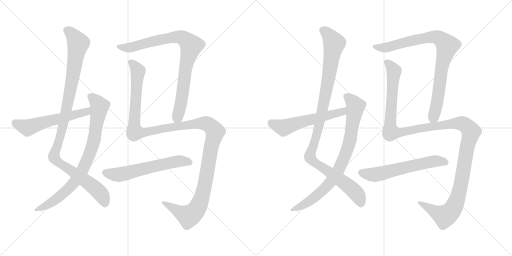
t = 0.00 s
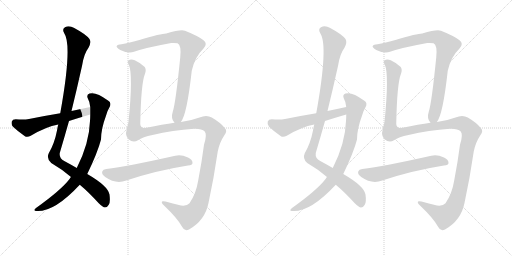
t = 2.32 s
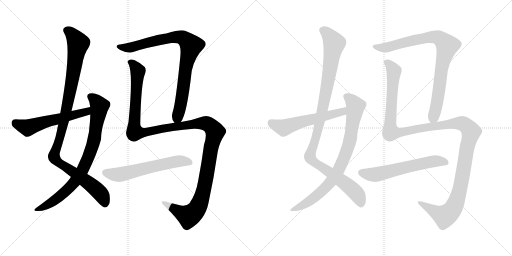
t = 4.65 s
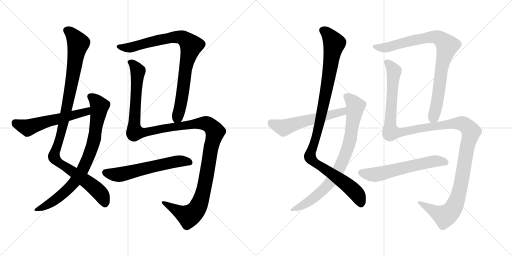
t = 6.97 s
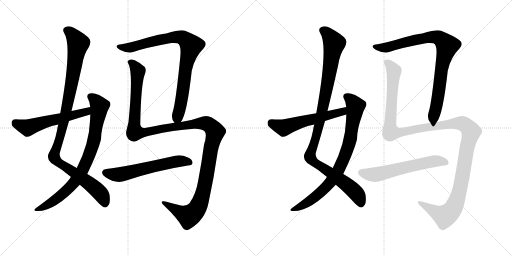
t = 9.29 s
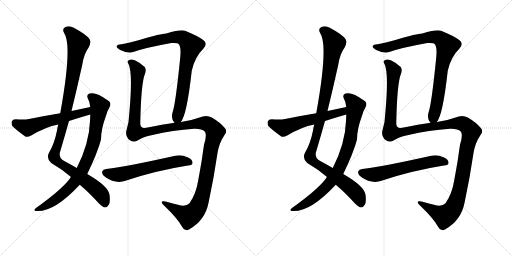
t = 11.61 s

The animated SVG that drew these frames (rendered in a browser with its animation timeline set to each time). Animation: 12 CSS @keyframes rules; one cycle of 11.61 s.

<svg version="1.1" viewBox="0 0 2048 1024" xmlns="http://www.w3.org/2000/svg">
  <g stroke="lightgray" stroke-dasharray="1,1" stroke-width="1" transform="scale(4, 4)">
    <line x1="0" y1="0" x2="256" y2="256"></line>
    <line x1="256" y1="0" x2="0" y2="256"></line>
    <line x1="128" y1="0" x2="128" y2="256"></line>
    <line x1="0" y1="128" x2="256" y2="128"></line>
    <line x1="256" y1="0" x2="512" y2="256"></line>
    <line x1="512" y1="0" x2="256" y2="256"></line>
    <line x1="384" y1="0" x2="384" y2="256"></line>
    <line x1="256" y1="128" x2="512" y2="128"></line>
  </g>
<g transform="scale(1, -1) translate(0, -850)">
   <style type="text/css">
    @keyframes keyframes0 {
      from {
       stroke: black;
       stroke-dashoffset: 1075;
       stroke-width: 128;
       }
       78% {
       animation-timing-function: step-end;
       stroke: black;
       stroke-dashoffset: 0;
       stroke-width: 128;
       }
       to {
       stroke: black;
       stroke-width: 1024;
       }
       }
       #make-me-a-hanzi-animation-0 {
         animation: keyframes0 1.124837s both;
         animation-delay: 0.000000s;
         animation-timing-function: linear;
       }
    @keyframes keyframes1 {
      from {
       stroke: black;
       stroke-dashoffset: 821;
       stroke-width: 128;
       }
       73% {
       animation-timing-function: step-end;
       stroke: black;
       stroke-dashoffset: 0;
       stroke-width: 128;
       }
       to {
       stroke: black;
       stroke-width: 1024;
       }
       }
       #make-me-a-hanzi-animation-1 {
         animation: keyframes1 0.918132s both;
         animation-delay: 1.124837s;
         animation-timing-function: linear;
       }
    @keyframes keyframes2 {
      from {
       stroke: black;
       stroke-dashoffset: 567;
       stroke-width: 128;
       }
       65% {
       animation-timing-function: step-end;
       stroke: black;
       stroke-dashoffset: 0;
       stroke-width: 128;
       }
       to {
       stroke: black;
       stroke-width: 1024;
       }
       }
       #make-me-a-hanzi-animation-2 {
         animation: keyframes2 0.711426s both;
         animation-delay: 2.042969s;
         animation-timing-function: linear;
       }
    @keyframes keyframes3 {
      from {
       stroke: black;
       stroke-dashoffset: 869;
       stroke-width: 128;
       }
       74% {
       animation-timing-function: step-end;
       stroke: black;
       stroke-dashoffset: 0;
       stroke-width: 128;
       }
       to {
       stroke: black;
       stroke-width: 1024;
       }
       }
       #make-me-a-hanzi-animation-3 {
         animation: keyframes3 0.957194s both;
         animation-delay: 2.754395s;
         animation-timing-function: linear;
       }
    @keyframes keyframes4 {
      from {
       stroke: black;
       stroke-dashoffset: 1359;
       stroke-width: 128;
       }
       82% {
       animation-timing-function: step-end;
       stroke: black;
       stroke-dashoffset: 0;
       stroke-width: 128;
       }
       to {
       stroke: black;
       stroke-width: 1024;
       }
       }
       #make-me-a-hanzi-animation-4 {
         animation: keyframes4 1.355957s both;
         animation-delay: 3.711589s;
         animation-timing-function: linear;
       }
    @keyframes keyframes5 {
      from {
       stroke: black;
       stroke-dashoffset: 600;
       stroke-width: 128;
       }
       66% {
       animation-timing-function: step-end;
       stroke: black;
       stroke-dashoffset: 0;
       stroke-width: 128;
       }
       to {
       stroke: black;
       stroke-width: 1024;
       }
       }
       #make-me-a-hanzi-animation-5 {
         animation: keyframes5 0.738281s both;
         animation-delay: 5.067546s;
         animation-timing-function: linear;
       }
    @keyframes keyframes6 {
      from {
       stroke: black;
       stroke-dashoffset: 1075;
       stroke-width: 128;
       }
       78% {
       animation-timing-function: step-end;
       stroke: black;
       stroke-dashoffset: 0;
       stroke-width: 128;
       }
       to {
       stroke: black;
       stroke-width: 1024;
       }
       }
       #make-me-a-hanzi-animation-6 {
         animation: keyframes6 1.124837s both;
         animation-delay: 5.805827s;
         animation-timing-function: linear;
       }
    @keyframes keyframes7 {
      from {
       stroke: black;
       stroke-dashoffset: 821;
       stroke-width: 128;
       }
       73% {
       animation-timing-function: step-end;
       stroke: black;
       stroke-dashoffset: 0;
       stroke-width: 128;
       }
       to {
       stroke: black;
       stroke-width: 1024;
       }
       }
       #make-me-a-hanzi-animation-7 {
         animation: keyframes7 0.918132s both;
         animation-delay: 6.930664s;
         animation-timing-function: linear;
       }
    @keyframes keyframes8 {
      from {
       stroke: black;
       stroke-dashoffset: 567;
       stroke-width: 128;
       }
       65% {
       animation-timing-function: step-end;
       stroke: black;
       stroke-dashoffset: 0;
       stroke-width: 128;
       }
       to {
       stroke: black;
       stroke-width: 1024;
       }
       }
       #make-me-a-hanzi-animation-8 {
         animation: keyframes8 0.711426s both;
         animation-delay: 7.848796s;
         animation-timing-function: linear;
       }
    @keyframes keyframes9 {
      from {
       stroke: black;
       stroke-dashoffset: 869;
       stroke-width: 128;
       }
       74% {
       animation-timing-function: step-end;
       stroke: black;
       stroke-dashoffset: 0;
       stroke-width: 128;
       }
       to {
       stroke: black;
       stroke-width: 1024;
       }
       }
       #make-me-a-hanzi-animation-9 {
         animation: keyframes9 0.957194s both;
         animation-delay: 8.560221s;
         animation-timing-function: linear;
       }
    @keyframes keyframes10 {
      from {
       stroke: black;
       stroke-dashoffset: 1359;
       stroke-width: 128;
       }
       82% {
       animation-timing-function: step-end;
       stroke: black;
       stroke-dashoffset: 0;
       stroke-width: 128;
       }
       to {
       stroke: black;
       stroke-width: 1024;
       }
       }
       #make-me-a-hanzi-animation-10 {
         animation: keyframes10 1.355957s both;
         animation-delay: 9.517415s;
         animation-timing-function: linear;
       }
    @keyframes keyframes11 {
      from {
       stroke: black;
       stroke-dashoffset: 600;
       stroke-width: 128;
       }
       66% {
       animation-timing-function: step-end;
       stroke: black;
       stroke-dashoffset: 0;
       stroke-width: 128;
       }
       to {
       stroke: black;
       stroke-width: 1024;
       }
       }
       #make-me-a-hanzi-animation-11 {
         animation: keyframes11 0.738281s both;
         animation-delay: 10.873372s;
         animation-timing-function: linear;
       }
</style>
<path d="M 319 111 Q 353 83 395 37 Q 411 21 420 20 Q 429 20 435 31 Q 442 41 438 72 Q 432 106 349 154 L 307 178 Q 285 191 257 206 Q 236 216 239 238 Q 258 302 276 366 L 286 406 Q 308 496 328 586 Q 335 634 354 659 Q 366 681 358 694 Q 345 712 297 738 Q 276 750 260 741 Q 247 734 257 717 Q 290 669 241 397 L 233 352 Q 230 342 228 328 Q 218 276 195 237 Q 185 215 205 198 Q 248 173 284 142 L 319 111 Z" fill="lightgray"></path> 
<path d="M 284 142 Q 281 139 279 135 Q 245 90 144 18 Q 131 8 143 6 Q 215 -1 319 111 L 349 154 Q 391 241 404 292 Q 404 334 424 387 Q 428 405 438 421 Q 448 439 432 448 Q 384 484 358 476 Q 345 472 351 457 Q 360 441 361 422 L 361 392 Q 361 380 360 366 Q 357 276 307 178 L 284 142 Z" fill="lightgray"></path> 
<path d="M 361 422 Q 324 415 286 406 L 241 397 Q 180 387 116 374 Q 95 370 63 373 Q 50 373 47 364 Q 44 351 52 343 Q 71 325 101 304 Q 111 300 123 307 Q 183 343 233 352 L 276 366 Q 316 379 361 392 C 390 400 390 428 361 422 Z" fill="lightgray"></path> 
<path d="M 723 362 Q 747 387 767 567 Q 779 622 814 656 Q 832 675 814 689 Q 795 705 740 727 Q 725 734 665 716 Q 644 716 561 691 Q 515 678 486 673 Q 470 672 467 666 Q 463 662 481 650 Q 515 634 536 643 Q 581 659 685 678 Q 703 679 710 677 Q 726 670 721 621 Q 703 440 691 403 Q 682 376 698 359 C 709 338 709 338 723 362 Z" fill="lightgray"></path> 
<path d="M 698 359 Q 652 353 585 339 Q 561 335 561 355 Q 564 517 580 555 Q 586 571 579 582 Q 563 598 539 609 Q 523 616 514 608 Q 507 604 515 592 Q 533 553 514 362 Q 510 346 506 328 Q 500 309 514 293 Q 533 277 552 289 Q 571 302 610 310 Q 691 329 776 335 Q 807 336 819 324 Q 829 312 816 271 Q 807 202 793 129 Q 784 74 758 37 Q 748 25 724 28 Q 690 37 662 44 Q 646 48 647 41 Q 647 35 656 28 Q 710 -23 729 -58 Q 738 -77 756 -68 Q 820 -32 834 38 Q 855 135 871 244 Q 878 280 898 310 Q 911 326 899 338 Q 883 359 847 380 Q 826 392 798 380 Q 762 367 729 363 Q 725 363 723 362 L 698 359 Z" fill="lightgray"></path> 
<path d="M 425 174 Q 412 173 409 164 Q 405 154 421 142 Q 463 112 505 128 Q 625 168 752 188 Q 770 189 770 198 Q 771 211 752 220 Q 724 233 701 227 Q 509 184 425 174 Z" fill="lightgray"></path> 
<path d="M 1343 111 Q 1377 83 1419 37 Q 1435 21 1444 20 Q 1453 20 1459 31 Q 1466 41 1462 72 Q 1456 106 1373 154 L 1331 178 Q 1309 191 1281 206 Q 1260 216 1263 238 Q 1282 302 1300 366 L 1310 406 Q 1332 496 1352 586 Q 1359 634 1378 659 Q 1390 681 1382 694 Q 1369 712 1321 738 Q 1300 750 1284 741 Q 1271 734 1281 717 Q 1314 669 1265 397 L 1257 352 Q 1254 342 1252 328 Q 1242 276 1219 237 Q 1209 215 1229 198 Q 1272 173 1308 142 L 1343 111 Z" fill="lightgray"></path> 
<path d="M 1308 142 Q 1305 139 1303 135 Q 1269 90 1168 18 Q 1155 8 1167 6 Q 1239 -1 1343 111 L 1373 154 Q 1415 241 1428 292 Q 1428 334 1448 387 Q 1452 405 1462 421 Q 1472 439 1456 448 Q 1408 484 1382 476 Q 1369 472 1375 457 Q 1384 441 1385 422 L 1385 392 Q 1385 380 1384 366 Q 1381 276 1331 178 L 1308 142 Z" fill="lightgray"></path> 
<path d="M 1385 422 Q 1348 415 1310 406 L 1265 397 Q 1204 387 1140 374 Q 1119 370 1087 373 Q 1074 373 1071 364 Q 1068 351 1076 343 Q 1095 325 1125 304 Q 1135 300 1147 307 Q 1207 343 1257 352 L 1300 366 Q 1340 379 1385 392 C 1414 400 1414 428 1385 422 Z" fill="lightgray"></path> 
<path d="M 1747 362 Q 1771 387 1791 567 Q 1803 622 1838 656 Q 1856 675 1838 689 Q 1819 705 1764 727 Q 1749 734 1689 716 Q 1668 716 1585 691 Q 1539 678 1510 673 Q 1494 672 1491 666 Q 1487 662 1505 650 Q 1539 634 1560 643 Q 1605 659 1709 678 Q 1727 679 1734 677 Q 1750 670 1745 621 Q 1727 440 1715 403 Q 1706 376 1722 359 C 1733 338 1733 338 1747 362 Z" fill="lightgray"></path> 
<path d="M 1722 359 Q 1676 353 1609 339 Q 1585 335 1585 355 Q 1588 517 1604 555 Q 1610 571 1603 582 Q 1587 598 1563 609 Q 1547 616 1538 608 Q 1531 604 1539 592 Q 1557 553 1538 362 Q 1534 346 1530 328 Q 1524 309 1538 293 Q 1557 277 1576 289 Q 1595 302 1634 310 Q 1715 329 1800 335 Q 1831 336 1843 324 Q 1853 312 1840 271 Q 1831 202 1817 129 Q 1808 74 1782 37 Q 1772 25 1748 28 Q 1714 37 1686 44 Q 1670 48 1671 41 Q 1671 35 1680 28 Q 1734 -23 1753 -58 Q 1762 -77 1780 -68 Q 1844 -32 1858 38 Q 1879 135 1895 244 Q 1902 280 1922 310 Q 1935 326 1923 338 Q 1907 359 1871 380 Q 1850 392 1822 380 Q 1786 367 1753 363 Q 1749 363 1747 362 L 1722 359 Z" fill="lightgray"></path> 
<path d="M 1449 174 Q 1436 173 1433 164 Q 1429 154 1445 142 Q 1487 112 1529 128 Q 1649 168 1776 188 Q 1794 189 1794 198 Q 1795 211 1776 220 Q 1748 233 1725 227 Q 1533 184 1449 174 Z" fill="lightgray"></path> 
      <clipPath id="make-me-a-hanzi-clip-0">
      <path d="M 319 111 Q 353 83 395 37 Q 411 21 420 20 Q 429 20 435 31 Q 442 41 438 72 Q 432 106 349 154 L 307 178 Q 285 191 257 206 Q 236 216 239 238 Q 258 302 276 366 L 286 406 Q 308 496 328 586 Q 335 634 354 659 Q 366 681 358 694 Q 345 712 297 738 Q 276 750 260 741 Q 247 734 257 717 Q 290 669 241 397 L 233 352 Q 230 342 228 328 Q 218 276 195 237 Q 185 215 205 198 Q 248 173 284 142 L 319 111 Z" fill="lightgray"></path>
      </clipPath>
      <path clip-path="url(#make-me-a-hanzi-clip-0)" d="M 267 728 L 292 709 L 313 676 L 259 377 L 216 222 L 232 201 L 345 126 L 396 83 L 420 34 " fill="none" id="make-me-a-hanzi-animation-0" stroke-dasharray="947 1894" stroke-linecap="round"></path>

      <clipPath id="make-me-a-hanzi-clip-1">
      <path d="M 284 142 Q 281 139 279 135 Q 245 90 144 18 Q 131 8 143 6 Q 215 -1 319 111 L 349 154 Q 391 241 404 292 Q 404 334 424 387 Q 428 405 438 421 Q 448 439 432 448 Q 384 484 358 476 Q 345 472 351 457 Q 360 441 361 422 L 361 392 Q 361 380 360 366 Q 357 276 307 178 L 284 142 Z" fill="lightgray"></path>
      </clipPath>
      <path clip-path="url(#make-me-a-hanzi-clip-1)" d="M 361 464 L 391 439 L 398 426 L 372 272 L 332 173 L 304 129 L 267 88 L 202 37 L 149 12 " fill="none" id="make-me-a-hanzi-animation-1" stroke-dasharray="693 1386" stroke-linecap="round"></path>

      <clipPath id="make-me-a-hanzi-clip-2">
      <path d="M 361 422 Q 324 415 286 406 L 241 397 Q 180 387 116 374 Q 95 370 63 373 Q 50 373 47 364 Q 44 351 52 343 Q 71 325 101 304 Q 111 300 123 307 Q 183 343 233 352 L 276 366 Q 316 379 361 392 C 390 400 390 428 361 422 Z" fill="lightgray"></path>
      </clipPath>
      <path clip-path="url(#make-me-a-hanzi-clip-2)" d="M 61 359 L 111 339 L 161 357 L 335 400 L 355 415 " fill="none" id="make-me-a-hanzi-animation-2" stroke-dasharray="439 878" stroke-linecap="round"></path>

      <clipPath id="make-me-a-hanzi-clip-3">
      <path d="M 723 362 Q 747 387 767 567 Q 779 622 814 656 Q 832 675 814 689 Q 795 705 740 727 Q 725 734 665 716 Q 644 716 561 691 Q 515 678 486 673 Q 470 672 467 666 Q 463 662 481 650 Q 515 634 536 643 Q 581 659 685 678 Q 703 679 710 677 Q 726 670 721 621 Q 703 440 691 403 Q 682 376 698 359 C 709 338 709 338 723 362 Z" fill="lightgray"></path>
      </clipPath>
      <path clip-path="url(#make-me-a-hanzi-clip-3)" d="M 473 664 L 518 659 L 701 703 L 737 695 L 765 667 L 747 606 L 724 438 L 703 371 " fill="none" id="make-me-a-hanzi-animation-3" stroke-dasharray="741 1482" stroke-linecap="round"></path>

      <clipPath id="make-me-a-hanzi-clip-4">
      <path d="M 698 359 Q 652 353 585 339 Q 561 335 561 355 Q 564 517 580 555 Q 586 571 579 582 Q 563 598 539 609 Q 523 616 514 608 Q 507 604 515 592 Q 533 553 514 362 Q 510 346 506 328 Q 500 309 514 293 Q 533 277 552 289 Q 571 302 610 310 Q 691 329 776 335 Q 807 336 819 324 Q 829 312 816 271 Q 807 202 793 129 Q 784 74 758 37 Q 748 25 724 28 Q 690 37 662 44 Q 646 48 647 41 Q 647 35 656 28 Q 710 -23 729 -58 Q 738 -77 756 -68 Q 820 -32 834 38 Q 855 135 871 244 Q 878 280 898 310 Q 911 326 899 338 Q 883 359 847 380 Q 826 392 798 380 Q 762 367 729 363 Q 725 363 723 362 L 698 359 Z" fill="lightgray"></path>
      </clipPath>
      <path clip-path="url(#make-me-a-hanzi-clip-4)" d="M 521 600 L 531 595 L 552 566 L 536 351 L 541 320 L 579 320 L 798 357 L 838 350 L 861 323 L 844 258 L 816 93 L 795 27 L 783 8 L 755 -14 L 656 37 " fill="none" id="make-me-a-hanzi-animation-4" stroke-dasharray="1231 2462" stroke-linecap="round"></path>

      <clipPath id="make-me-a-hanzi-clip-5">
      <path d="M 425 174 Q 412 173 409 164 Q 405 154 421 142 Q 463 112 505 128 Q 625 168 752 188 Q 770 189 770 198 Q 771 211 752 220 Q 724 233 701 227 Q 509 184 425 174 Z" fill="lightgray"></path>
      </clipPath>
      <path clip-path="url(#make-me-a-hanzi-clip-5)" d="M 421 160 L 472 151 L 718 206 L 758 201 " fill="none" id="make-me-a-hanzi-animation-5" stroke-dasharray="472 944" stroke-linecap="round"></path>

      <clipPath id="make-me-a-hanzi-clip-6">
      <path d="M 1343 111 Q 1377 83 1419 37 Q 1435 21 1444 20 Q 1453 20 1459 31 Q 1466 41 1462 72 Q 1456 106 1373 154 L 1331 178 Q 1309 191 1281 206 Q 1260 216 1263 238 Q 1282 302 1300 366 L 1310 406 Q 1332 496 1352 586 Q 1359 634 1378 659 Q 1390 681 1382 694 Q 1369 712 1321 738 Q 1300 750 1284 741 Q 1271 734 1281 717 Q 1314 669 1265 397 L 1257 352 Q 1254 342 1252 328 Q 1242 276 1219 237 Q 1209 215 1229 198 Q 1272 173 1308 142 L 1343 111 Z" fill="lightgray"></path>
      </clipPath>
      <path clip-path="url(#make-me-a-hanzi-clip-6)" d="M 1291 728 L 1316 709 L 1337 676 L 1283 377 L 1240 222 L 1256 201 L 1369 126 L 1420 83 L 1444 34 " fill="none" id="make-me-a-hanzi-animation-6" stroke-dasharray="947 1894" stroke-linecap="round"></path>

      <clipPath id="make-me-a-hanzi-clip-7">
      <path d="M 1308 142 Q 1305 139 1303 135 Q 1269 90 1168 18 Q 1155 8 1167 6 Q 1239 -1 1343 111 L 1373 154 Q 1415 241 1428 292 Q 1428 334 1448 387 Q 1452 405 1462 421 Q 1472 439 1456 448 Q 1408 484 1382 476 Q 1369 472 1375 457 Q 1384 441 1385 422 L 1385 392 Q 1385 380 1384 366 Q 1381 276 1331 178 L 1308 142 Z" fill="lightgray"></path>
      </clipPath>
      <path clip-path="url(#make-me-a-hanzi-clip-7)" d="M 1385 464 L 1415 439 L 1422 426 L 1396 272 L 1356 173 L 1328 129 L 1291 88 L 1226 37 L 1173 12 " fill="none" id="make-me-a-hanzi-animation-7" stroke-dasharray="693 1386" stroke-linecap="round"></path>

      <clipPath id="make-me-a-hanzi-clip-8">
      <path d="M 1385 422 Q 1348 415 1310 406 L 1265 397 Q 1204 387 1140 374 Q 1119 370 1087 373 Q 1074 373 1071 364 Q 1068 351 1076 343 Q 1095 325 1125 304 Q 1135 300 1147 307 Q 1207 343 1257 352 L 1300 366 Q 1340 379 1385 392 C 1414 400 1414 428 1385 422 Z" fill="lightgray"></path>
      </clipPath>
      <path clip-path="url(#make-me-a-hanzi-clip-8)" d="M 1085 359 L 1135 339 L 1185 357 L 1359 400 L 1379 415 " fill="none" id="make-me-a-hanzi-animation-8" stroke-dasharray="439 878" stroke-linecap="round"></path>

      <clipPath id="make-me-a-hanzi-clip-9">
      <path d="M 1747 362 Q 1771 387 1791 567 Q 1803 622 1838 656 Q 1856 675 1838 689 Q 1819 705 1764 727 Q 1749 734 1689 716 Q 1668 716 1585 691 Q 1539 678 1510 673 Q 1494 672 1491 666 Q 1487 662 1505 650 Q 1539 634 1560 643 Q 1605 659 1709 678 Q 1727 679 1734 677 Q 1750 670 1745 621 Q 1727 440 1715 403 Q 1706 376 1722 359 C 1733 338 1733 338 1747 362 Z" fill="lightgray"></path>
      </clipPath>
      <path clip-path="url(#make-me-a-hanzi-clip-9)" d="M 1497 664 L 1542 659 L 1725 703 L 1761 695 L 1789 667 L 1771 606 L 1748 438 L 1727 371 " fill="none" id="make-me-a-hanzi-animation-9" stroke-dasharray="741 1482" stroke-linecap="round"></path>

      <clipPath id="make-me-a-hanzi-clip-10">
      <path d="M 1722 359 Q 1676 353 1609 339 Q 1585 335 1585 355 Q 1588 517 1604 555 Q 1610 571 1603 582 Q 1587 598 1563 609 Q 1547 616 1538 608 Q 1531 604 1539 592 Q 1557 553 1538 362 Q 1534 346 1530 328 Q 1524 309 1538 293 Q 1557 277 1576 289 Q 1595 302 1634 310 Q 1715 329 1800 335 Q 1831 336 1843 324 Q 1853 312 1840 271 Q 1831 202 1817 129 Q 1808 74 1782 37 Q 1772 25 1748 28 Q 1714 37 1686 44 Q 1670 48 1671 41 Q 1671 35 1680 28 Q 1734 -23 1753 -58 Q 1762 -77 1780 -68 Q 1844 -32 1858 38 Q 1879 135 1895 244 Q 1902 280 1922 310 Q 1935 326 1923 338 Q 1907 359 1871 380 Q 1850 392 1822 380 Q 1786 367 1753 363 Q 1749 363 1747 362 L 1722 359 Z" fill="lightgray"></path>
      </clipPath>
      <path clip-path="url(#make-me-a-hanzi-clip-10)" d="M 1545 600 L 1555 595 L 1576 566 L 1560 351 L 1565 320 L 1603 320 L 1822 357 L 1862 350 L 1885 323 L 1868 258 L 1840 93 L 1819 27 L 1807 8 L 1779 -14 L 1680 37 " fill="none" id="make-me-a-hanzi-animation-10" stroke-dasharray="1231 2462" stroke-linecap="round"></path>

      <clipPath id="make-me-a-hanzi-clip-11">
      <path d="M 1449 174 Q 1436 173 1433 164 Q 1429 154 1445 142 Q 1487 112 1529 128 Q 1649 168 1776 188 Q 1794 189 1794 198 Q 1795 211 1776 220 Q 1748 233 1725 227 Q 1533 184 1449 174 Z" fill="lightgray"></path>
      </clipPath>
      <path clip-path="url(#make-me-a-hanzi-clip-11)" d="M 1445 160 L 1496 151 L 1742 206 L 1782 201 " fill="none" id="make-me-a-hanzi-animation-11" stroke-dasharray="472 944" stroke-linecap="round"></path>

</g>
</svg>
